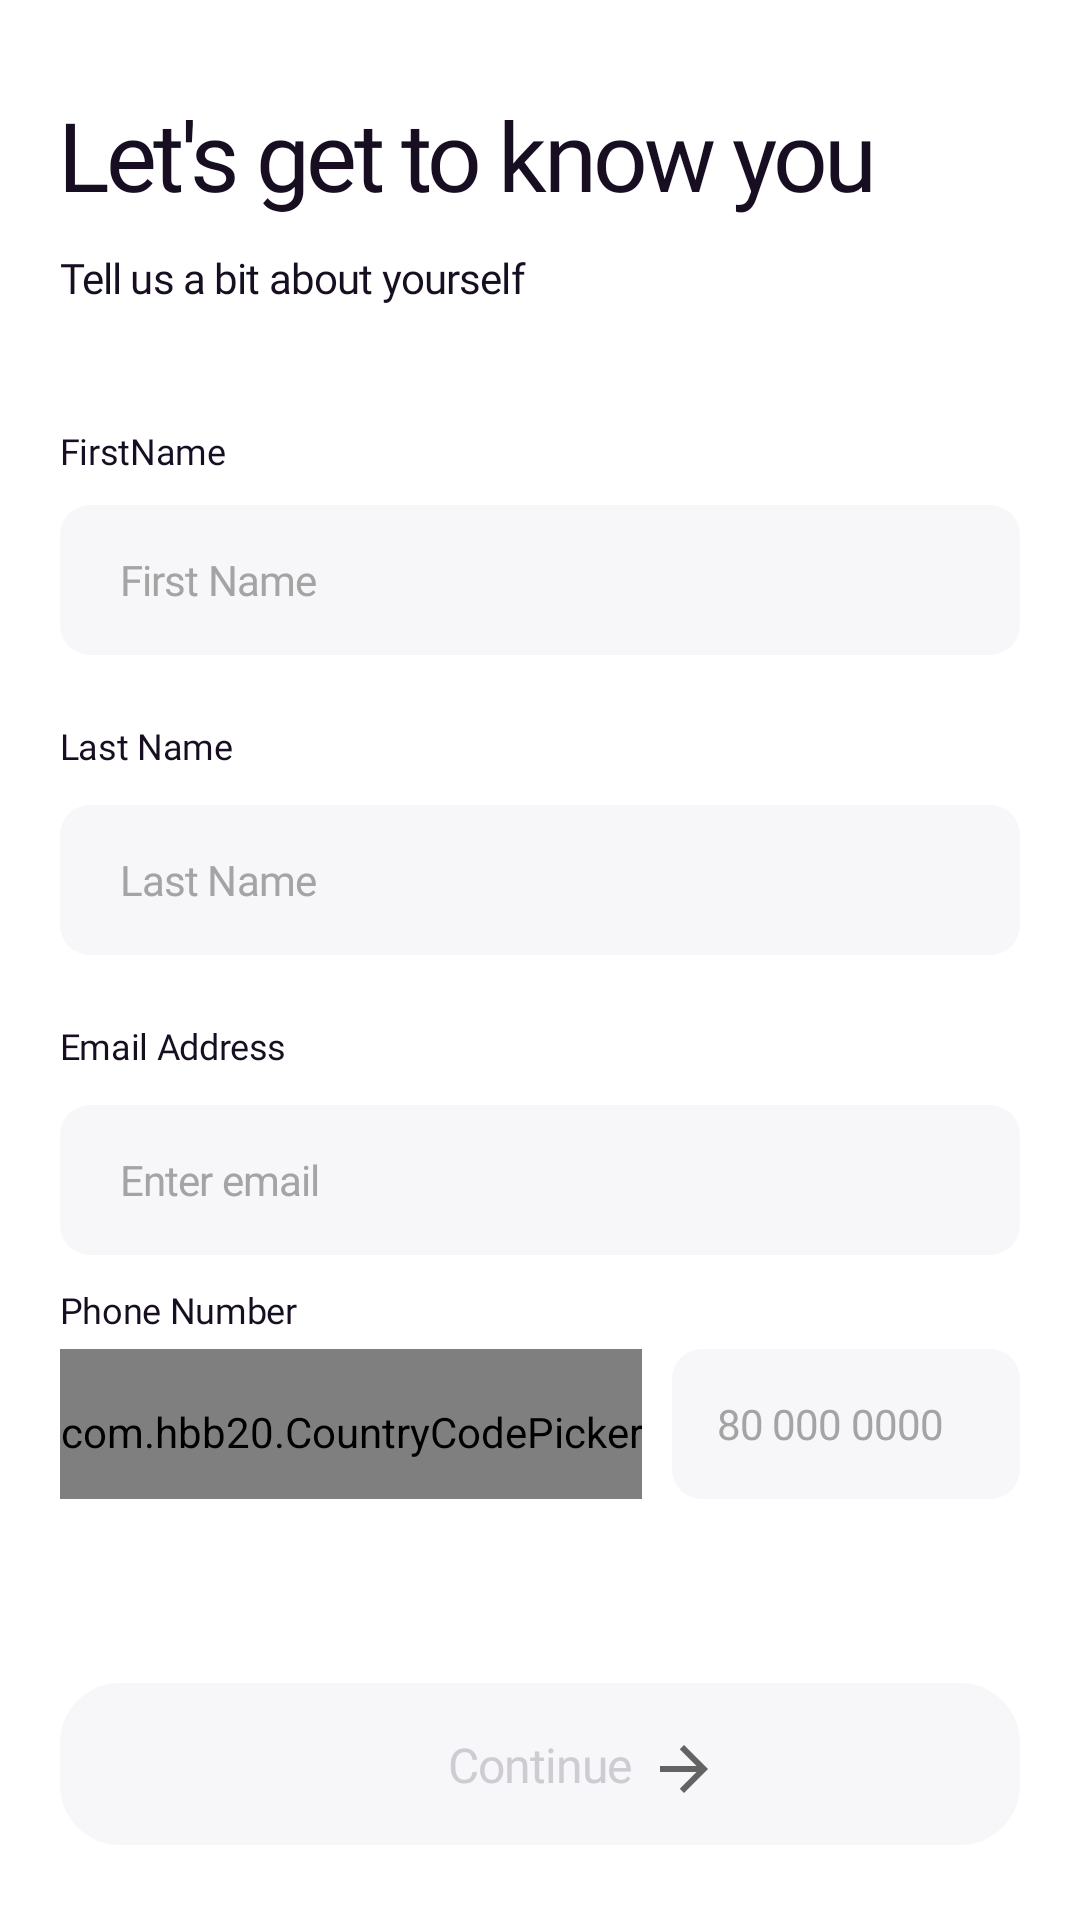

Here is an Android app screen rendered from its layout file. Give the layout XML and the strings, colors and styles it references.
<!-- AndroidManifest.xml: application theme Theme.ICEApk -->
<!-- res/layout/fragment_details.xml -->
<?xml version="1.0" encoding="utf-8"?>
<androidx.constraintlayout.widget.ConstraintLayout
    xmlns:android="http://schemas.android.com/apk/res/android"
    xmlns:tools="http://schemas.android.com/tools"
    android:layout_width="match_parent"
    android:layout_height="match_parent"
    xmlns:app="http://schemas.android.com/apk/res-auto"
    android:background="@color/white"
    android:forceDarkAllowed="false">

    <TextView
        android:id="@+id/textView1"
        android:layout_width="350dp"
        android:layout_height="wrap_content"
        android:fontFamily="@font/plus_jakarta_sans_bold"
        android:text="Let's get to know you"
        android:textColor="@color/black"
        android:textSize="32sp"
        android:letterSpacing="-0.04"
        app:layout_constraintEnd_toEndOf="parent"
        app:layout_constraintStart_toStartOf="parent"
        app:layout_constraintTop_toTopOf="parent"
        android:layout_marginTop="30sp"
        app:layout_constraintHorizontal_bias="0.0"
        android:layout_marginLeft="20dp"/>

    <TextView
        android:id="@+id/textView2"
        android:layout_width="wrap_content"
        android:layout_height="wrap_content"
        android:text="Tell us a bit about yourself"
        android:textColor="#170E21"
        android:textSize="14sp"
        android:letterSpacing="-0.02"
        android:fontFamily="@font/plus_jakarta_sans_regular"
        android:layout_marginTop="10dp"
        app:layout_constraintTop_toBottomOf="@id/textView1"
        app:layout_constraintStart_toStartOf="@id/textView1"
        app:layout_constraintBottom_toTopOf="@id/first_name"
        app:layout_constraintEnd_toEndOf="@id/textView1"
        app:layout_constraintHorizontal_bias="0.0"
        app:layout_constraintVertical_bias="0.0"/>

    <TextView
        android:id="@+id/textView3"
        android:layout_width="wrap_content"
        android:layout_height="wrap_content"
        android:layout_marginTop="40dp"
        android:fontFamily="@font/plus_jakarta_sans_regular"
        android:text="FirstName"
        android:textColor="#170E21"
        android:textSize="12sp"
        android:letterSpacing="-0.01"
        app:layout_constraintBottom_toTopOf="@id/first_name"
        app:layout_constraintEnd_toEndOf="@+id/textView2"
        app:layout_constraintHorizontal_bias="0.0"
        app:layout_constraintStart_toStartOf="@id/textView1"
        app:layout_constraintTop_toBottomOf="@id/textView2" />

    <EditText
        android:id="@+id/first_name"
        android:layout_width="0dp"
        android:layout_height="50dp"
        android:layout_marginTop="10dp"
        android:background="@drawable/edit_bg"
        android:fontFamily="@font/plus_jakarta_sans_regular"
        android:hint="First Name"
        android:paddingStart="20dp"
        android:textColor="@color/black"
        android:textColorHint="@color/grey"
        android:textSize="14sp"
        android:letterSpacing="-0.02"
        app:layout_constraintBottom_toTopOf="@id/last_name"
        app:layout_constraintEnd_toEndOf="parent"
        app:layout_constraintStart_toStartOf="parent"
        app:layout_constraintTop_toBottomOf="@id/textView3"
        android:layout_marginStart="20dp"
        android:layout_marginEnd="20dp"/>

    <TextView
        android:id="@+id/textView4"
        android:layout_width="wrap_content"
        android:layout_height="wrap_content"
        android:text="Last Name"
        android:textColor="#170E21"
        android:letterSpacing="-0.01"
        android:textSize="12sp"
        android:fontFamily="@font/plus_jakarta_sans_regular"
        android:layout_marginTop="10dp"
        app:layout_constraintTop_toBottomOf="@id/first_name"
        app:layout_constraintStart_toStartOf="@id/textView1"
        app:layout_constraintBottom_toTopOf="@id/last_name"
        app:layout_constraintEnd_toEndOf="@id/textView1"
        app:layout_constraintHorizontal_bias="0.0"/>

    <EditText
        android:id="@+id/last_name"
        android:layout_width="0dp"
        android:layout_height="50dp"
        android:layout_marginTop="50dp"
        android:letterSpacing="-0.02"
        android:background="@drawable/edit_bg"
        android:hint="Last Name"
        android:textSize="14sp"
        android:paddingStart="20dp"
        android:textColor="@color/black"
        android:textColorHint="@color/grey"
        android:fontFamily="@font/plus_jakarta_sans_regular"
        app:layout_constraintTop_toBottomOf="@id/first_name"
        app:layout_constraintBottom_toTopOf="@id/email"
        app:layout_constraintStart_toStartOf="parent"
        app:layout_constraintEnd_toEndOf="parent"
        android:layout_marginStart="20dp"
        android:layout_marginEnd="20dp"/>

    <TextView
        android:id="@+id/textView5"
        android:layout_width="wrap_content"
        android:layout_height="wrap_content"
        android:text="Email Address"
        android:letterSpacing="-0.01"
        android:textColor="#170E21"
        android:textSize="12sp"
        android:fontFamily="@font/plus_jakarta_sans_regular"
        android:layout_marginTop="10dp"
        app:layout_constraintTop_toBottomOf="@id/last_name"
        app:layout_constraintStart_toStartOf="@id/textView1"
        app:layout_constraintBottom_toTopOf="@id/email"
        app:layout_constraintEnd_toEndOf="@id/textView1"
        app:layout_constraintHorizontal_bias="0.0"/>

    <EditText
        android:id="@+id/email"
        android:layout_width="0dp"
        android:layout_height="50dp"
        android:layout_marginTop="50dp"
        android:letterSpacing="-0.02"
        android:background="@drawable/edit_bg"
        android:hint="Enter email"
        android:textSize="14sp"
        android:paddingStart="20dp"
        android:textColor="@color/black"
        android:textColorHint="@color/grey"
        app:layout_constraintTop_toBottomOf="@id/last_name"
        app:layout_constraintStart_toStartOf="parent"
        app:layout_constraintEnd_toEndOf="parent"
        android:layout_marginStart="20dp"
        android:layout_marginEnd="20dp"/>

    <TextView
        android:id="@+id/text3"
        android:layout_width="wrap_content"
        android:layout_height="wrap_content"
        android:text="Phone Number"
        app:layout_constraintTop_toBottomOf="@id/email"
        app:layout_constraintHorizontal_bias="0"
        app:layout_constraintStart_toStartOf="@id/email"
        app:layout_constraintEnd_toEndOf="parent"
        app:layout_constraintBottom_toTopOf="@id/cpp"
        android:layout_marginTop="10dp"
        android:textSize="12sp"
        android:textColor="@color/black"
        android:letterSpacing="-0.01"
        android:fontFamily="@font/plus_jakarta_sans_medium"/>

    <com.hbb20.CountryCodePicker
        android:id="@+id/cpp"
        android:layout_width="wrap_content"
        android:layout_height="50dp"
        android:layout_weight="0.25"
        app:layout_constraintTop_toBottomOf="@id/text3"
        app:layout_constraintEnd_toStartOf="@id/phone"
        app:layout_constraintHorizontal_bias="0"
        app:layout_constraintStart_toStartOf="@id/email"
        android:layout_marginTop="5dp"
        android:background="@drawable/edit_bg"
        android:paddingTop="5dp"
        app:ccp_defaultPhoneCode="234"
        app:ccp_showNameCode="false"
        app:ccp_textSize="14sp"
        app:ccpDialog_textColor="@color/white"
        app:ccp_autoDetectCountry="true"
        app:ccp_autoFormatNumber="true"
        />

    <EditText
        android:id="@+id/phone"
        android:layout_width="0dp"
        android:layout_height="50dp"
        android:layout_marginStart="10dp"
        android:layout_weight="0.8"
        android:background="@drawable/edit_bg"
        android:inputType="number"
        android:editable="false"
        android:hint="80 000 0000"
        android:singleLine="true"
        android:textColor="@color/black"
        android:letterSpacing="-0.02"
        android:textColorHint="@color/grey"
        android:paddingStart="15dp"
        android:textSize="14sp"
        app:layout_constraintTop_toBottomOf="@id/text3"
        app:layout_constraintStart_toEndOf="@id/cpp"
        app:layout_constraintBottom_toTopOf="@id/next"
        app:layout_constraintEnd_toEndOf="parent"
        android:layout_marginEnd="20dp"
        app:layout_constraintHorizontal_bias="0"
        app:layout_constraintVertical_bias="0.0"
        android:layout_marginTop="5dp"/>

    <include
        android:id="@+id/next"
        layout="@layout/button"
        android:layout_width="0dp"
        android:layout_height="54dp"
        android:background="@drawable/deactivated_button"
        app:layout_constraintBottom_toBottomOf="parent"
        app:layout_constraintEnd_toEndOf="parent"
        app:layout_constraintStart_toStartOf="parent"
        app:layout_constraintTop_toBottomOf="@+id/email"
        app:layout_constraintVertical_bias="0.85"
        android:layout_marginStart="20dp"
        android:layout_marginEnd="20dp" />

</androidx.constraintlayout.widget.ConstraintLayout>
<!-- res/layout/button.xml (included above) -->
<?xml version="1.0" encoding="utf-8"?>
<androidx.constraintlayout.widget.ConstraintLayout
    xmlns:android="http://schemas.android.com/apk/res/android"
    xmlns:app="http://schemas.android.com/apk/res-auto"
    android:id="@+id/next"
    android:layout_width="wrap_content"
    android:layout_height="54dp"
    android:background="@drawable/deactivated_button">

        <TextView
            android:id="@+id/continue_txt"
            android:layout_width="wrap_content"
            android:layout_height="wrap_content"
            android:text="Continue"
            android:textColor="#CFCBD3"
            android:textSize="16sp"
            app:layout_constraintBottom_toBottomOf="parent"
            app:layout_constraintEnd_toEndOf="parent"
            app:layout_constraintStart_toStartOf="parent"
            app:layout_constraintTop_toTopOf="parent"
            android:fontFamily="@font/plus_jakarta_sans_medium"
            android:letterSpacing="-0.02"/>

        <ImageView
            android:id="@+id/imageViewCard"
            android:layout_width="24dp"
            android:layout_height="24dp"
            android:layout_centerInParent="true"
            android:layout_toEndOf="@id/continue_txt"
            app:layout_constraintBottom_toBottomOf="parent"
            app:layout_constraintEnd_toEndOf="parent"
            app:layout_constraintStart_toEndOf="@+id/continue_txt"
            app:layout_constraintTop_toTopOf="parent"
            android:src="@drawable/ic_baseline_arrow_forward_24"
            app:layout_constraintHorizontal_bias="0.05"
            app:layout_constraintVertical_bias="0.55" />

</androidx.constraintlayout.widget.ConstraintLayout>
<!-- resources referenced by this layout -->
<resources>
  <color name="black">#170E21</color>
  <color name="grey">#A4A4A4</color>
  <color name="white">#FFFFFFFF</color>
  <!-- drawable deactivated_button (drawable-v24) -->
  <?xml version="1.0" encoding="utf-8"?>
  <shape xmlns:android="http://schemas.android.com/apk/res/android"
      android:shape="rectangle">
      <solid android:color="#F7F6F9"/>
      <corners android:radius="20dp"/>
  
  </shape>
  <!-- drawable edit_bg (drawable-v24) -->
  <?xml version="1.0" encoding="utf-8"?>
  <shape xmlns:android="http://schemas.android.com/apk/res/android"
      android:shape="rectangle">
  
      <solid
          android:color="#F7F6F9"/>
  
      <corners android:radius="10dp"/>
  
  </shape>
  <!-- drawable ic_baseline_arrow_forward_24 (drawable-v24) -->
  <vector xmlns:android="http://schemas.android.com/apk/res/android"
      android:width="24dp"
      android:height="24dp"
      android:viewportWidth="24"
      android:viewportHeight="24"
      android:tint="?attr/colorControlNormal"
      android:autoMirrored="true">
    <path
        android:fillColor="#CFCBD3"
        android:pathData="M12,4l-1.41,1.41L16.17,11H4v2h12.17l-5.58,5.59L12,20l8,-8z"/>
  </vector>
  <style name="Theme.ICEApk" parent="Theme.MaterialComponents.DayNight.DarkActionBar">
          
          <item name="colorPrimary">@color/purple_500</item>
          <item name="colorPrimaryVariant">@color/purple_700</item>
          <item name="colorOnPrimary">@color/white</item>
          
          <item name="colorSecondary">@color/teal_200</item>
          <item name="colorSecondaryVariant">@color/purple</item>
          <item name="colorOnSecondary">@color/black</item>
          
          <item name="android:statusBarColor" tools:targetApi="l">?attr/colorPrimaryVariant</item>
          
      </style>
  <color name="purple_500">#FF6200EE</color>
  <color name="purple_700">#FF3700B3</color>
  <color name="teal_200">#FF03DAC5</color>
  <color name="purple">#40196C</color>
</resources>
